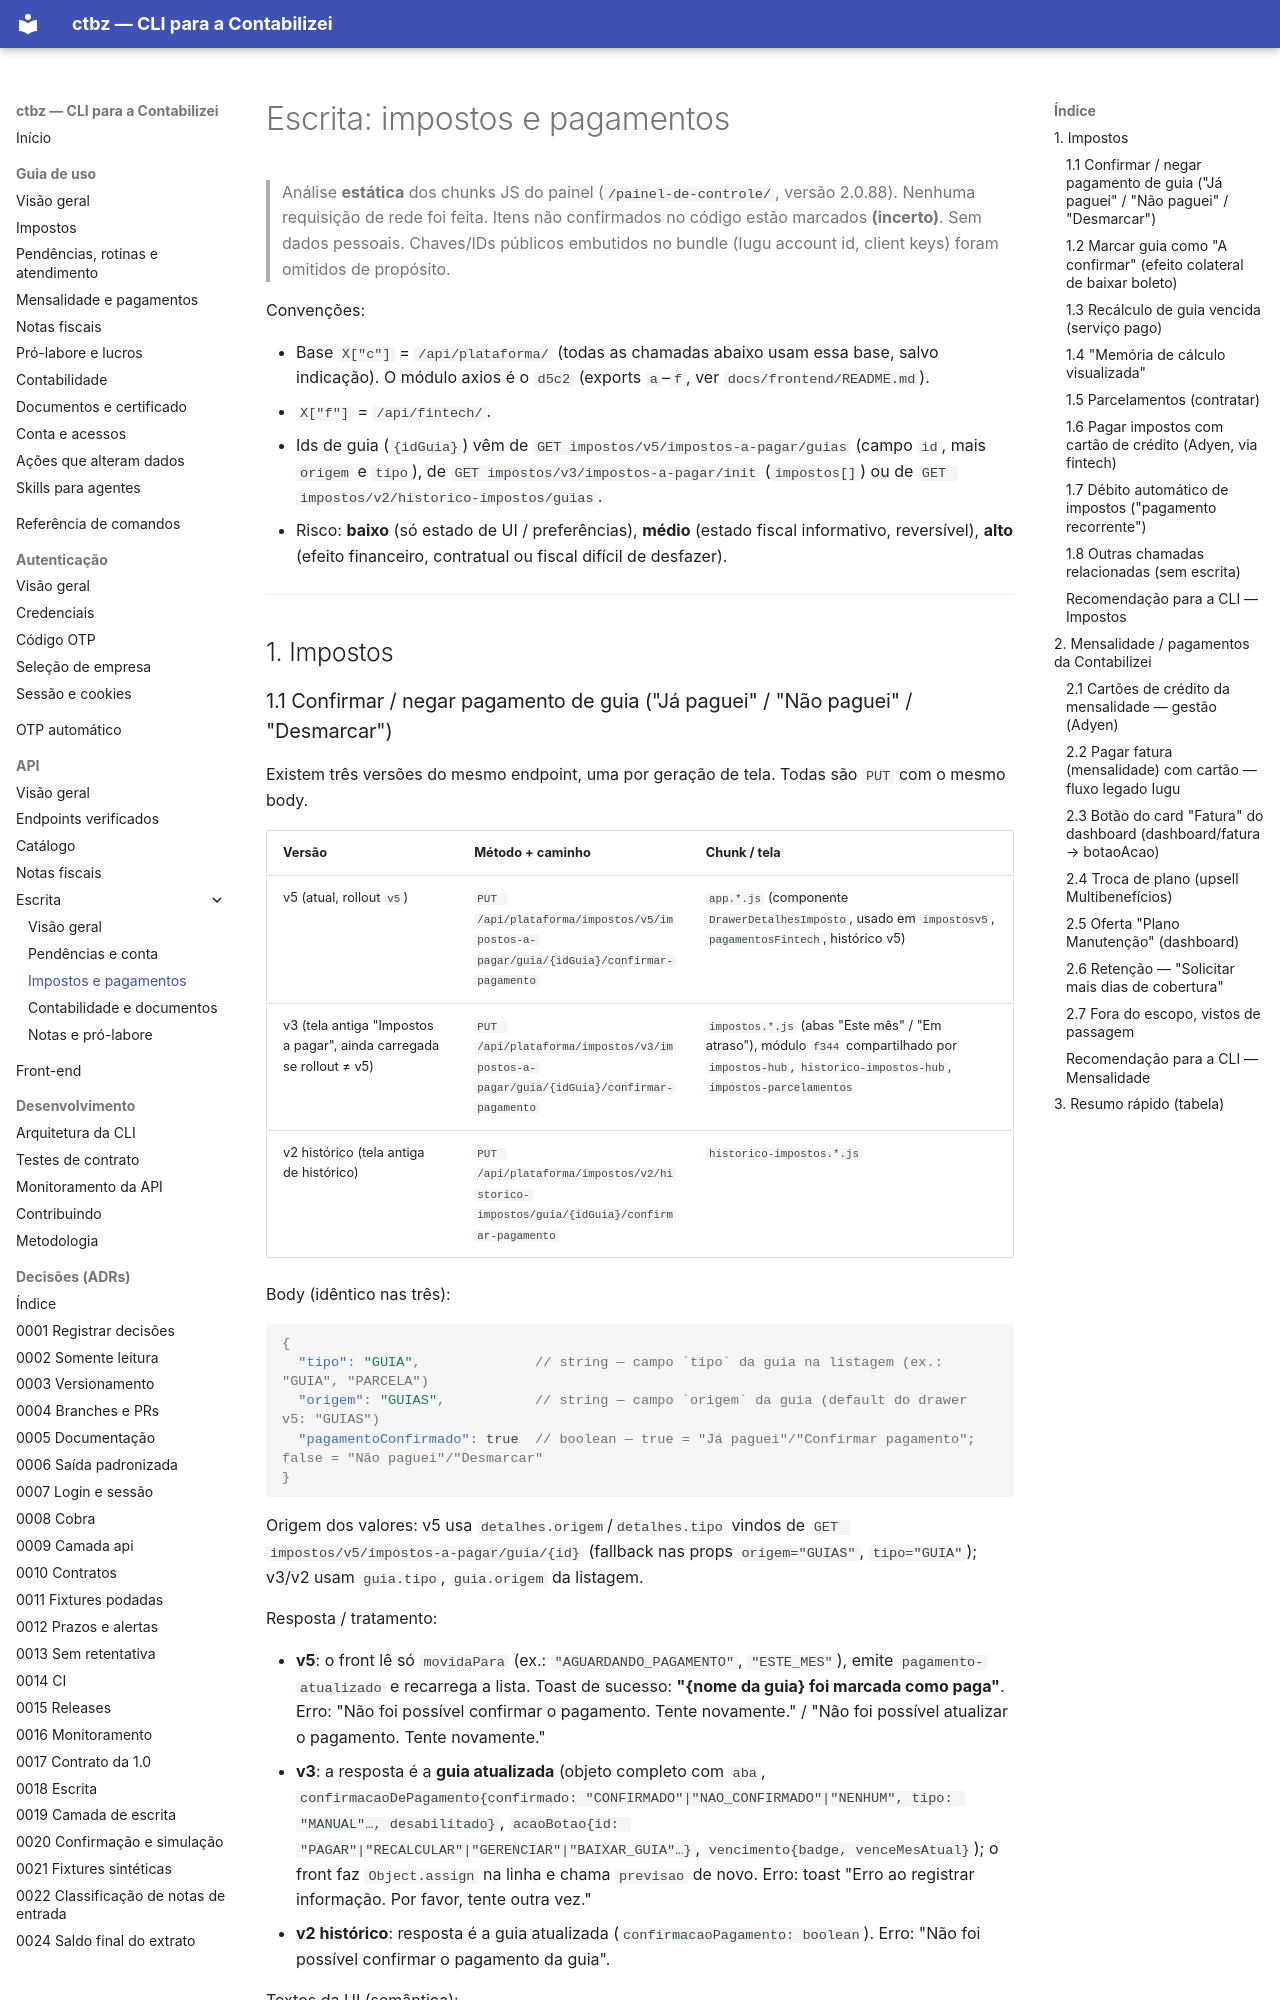

repository: edusouza/ctbz-cli · page: api/escrita/impostos-e-pagamentos/index.html · generator: mkdocs

# Escrita: impostos e pagamentos

> Análise **estática** dos chunks JS do painel (`/painel-de-controle/`, versão 2.0.88).
> Nenhuma requisição de rede foi feita. Itens não confirmados no código estão marcados **(incerto)**.
> Sem dados pessoais. Chaves/IDs públicos embutidos no bundle (Iugu account id, client keys) foram omitidos de propósito.

Convenções:

- Base `X["c"]` = `/api/plataforma/` (todas as chamadas abaixo usam essa base, salvo indicação).
  O módulo axios é o `d5c2` (exports `a`–`f`, ver `docs/frontend/README.md`).
- `X["f"]` = `/api/fintech/`.
- Ids de guia (`{idGuia}`) vêm de `GET impostos/v5/impostos-a-pagar/guias` (campo `id`, mais `origem` e `tipo`),
  de `GET impostos/v3/impostos-a-pagar/init` (`impostos[]`) ou de `GET impostos/v2/historico-impostos/guias`.
- Risco: **baixo** (só estado de UI / preferências), **médio** (estado fiscal informativo, reversível),
  **alto** (efeito financeiro, contratual ou fiscal difícil de desfazer).

---

## 1. Impostos
